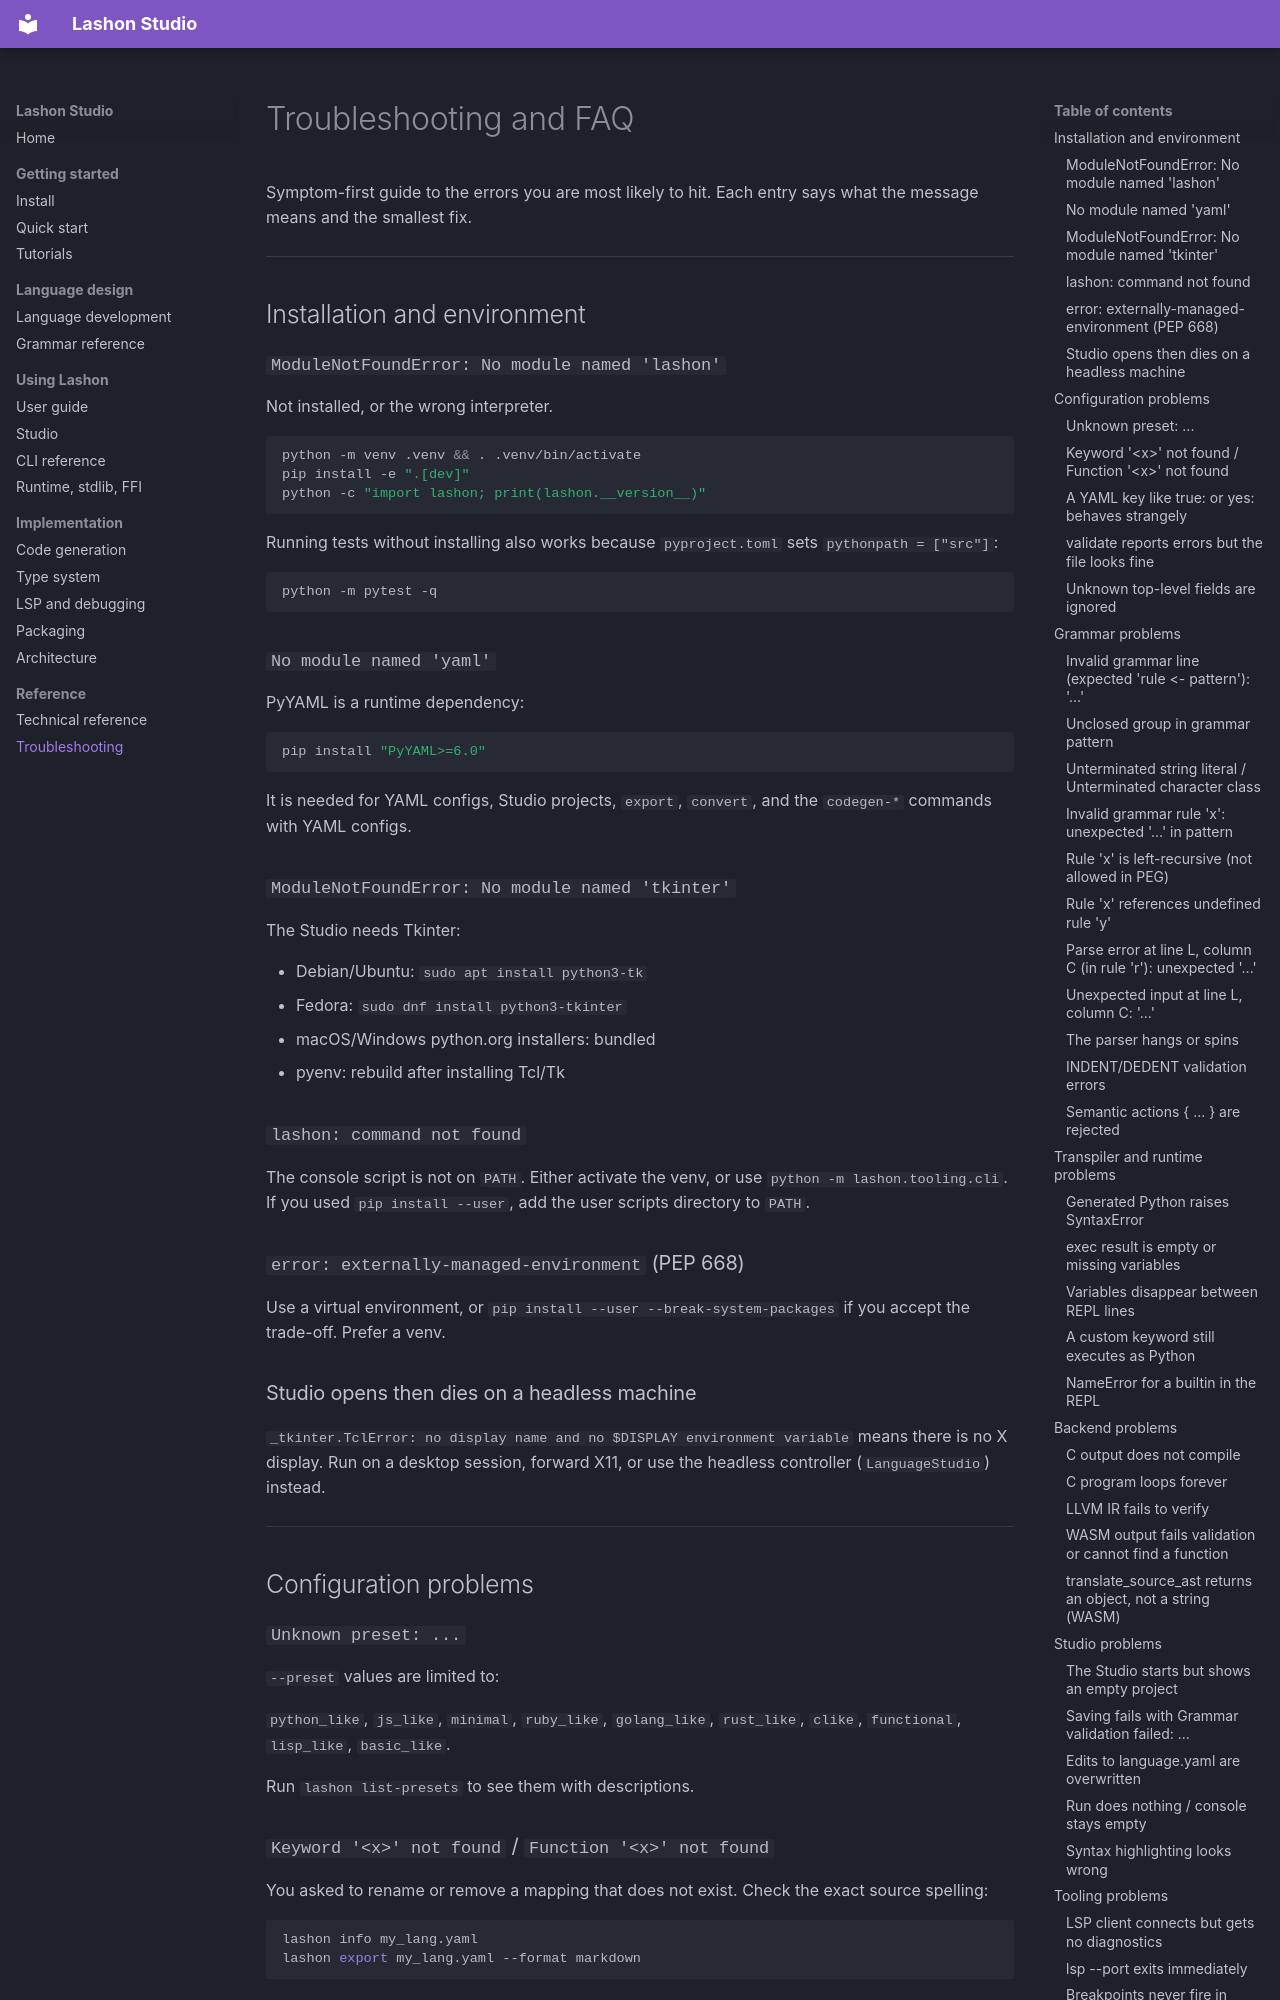

repository: James-HoneyBadger/LashonStudio · page: TROUBLESHOOTING/index.html · generator: mkdocs

# Troubleshooting and FAQ

Symptom-first guide to the errors you are most likely to hit. Each entry says
what the message means and the smallest fix.

---

## Installation and environment

### `ModuleNotFoundError: No module named 'lashon'`

Not installed, or the wrong interpreter.

```bash
python -m venv .venv && . .venv/bin/activate
pip install -e ".[dev]"
python -c "import lashon; print(lashon.__version__)"
```

Running tests without installing also works because `pyproject.toml` sets
`pythonpath = ["src"]`:

```bash
python -m pytest -q
```

### `No module named 'yaml'`

PyYAML is a runtime dependency:

```bash
pip install "PyYAML>=6.0"
```

It is needed for YAML configs, Studio projects, `export`, `convert`, and the
`codegen-*` commands with YAML configs.

### `ModuleNotFoundError: No module named 'tkinter'`

The Studio needs Tkinter:

- Debian/Ubuntu: `sudo apt install python3-tk`
- Fedora: `sudo dnf install python3-tkinter`
- macOS/Windows python.org installers: bundled
- pyenv: rebuild after installing Tcl/Tk

### `lashon: command not found`

The console script is not on `PATH`. Either activate the venv, or use
`python -m lashon.tooling.cli`. If you used `pip install --user`, add the
user scripts directory to `PATH`.

### `error: externally-managed-environment` (PEP 668)

Use a virtual environment, or `pip install --user --break-system-packages` if you
accept the trade-off. Prefer a venv.

### Studio opens then dies on a headless machine

`_tkinter.TclError: no display name and no $DISPLAY environment variable`
means there is no X display. Run on a desktop session, forward X11, or use the
headless controller (`LanguageStudio`) instead.

---

## Configuration problems

### `Unknown preset: ...`

`--preset` values are limited to:

`python_like`, `js_like`, `minimal`, `ruby_like`, `golang_like`, `rust_like`,
`clike`, `functional`, `lisp_like`, `basic_like`.

Run `lashon list-presets` to see them with descriptions.

### `Keyword '<x>' not found` / `Function '<x>' not found`

You asked to rename or remove a mapping that does not exist. Check the exact
source spelling:

```bash
lashon info my_lang.yaml
lashon export my_lang.yaml --format markdown
```

Keyword keys are the **source** names; values are the Python targets.

### A YAML key like `true:` or `yes:` behaves strangely

YAML 1.1 parses bare `true`, `false`, `yes`, `no`, `on`, `off` as booleans.
Lashon normalises boolean keys back to their string form (`True` →
`"true"`), but the safest fix is to quote them:

```yaml
keywords:
  "true": "True"
  "false": "False"
```
